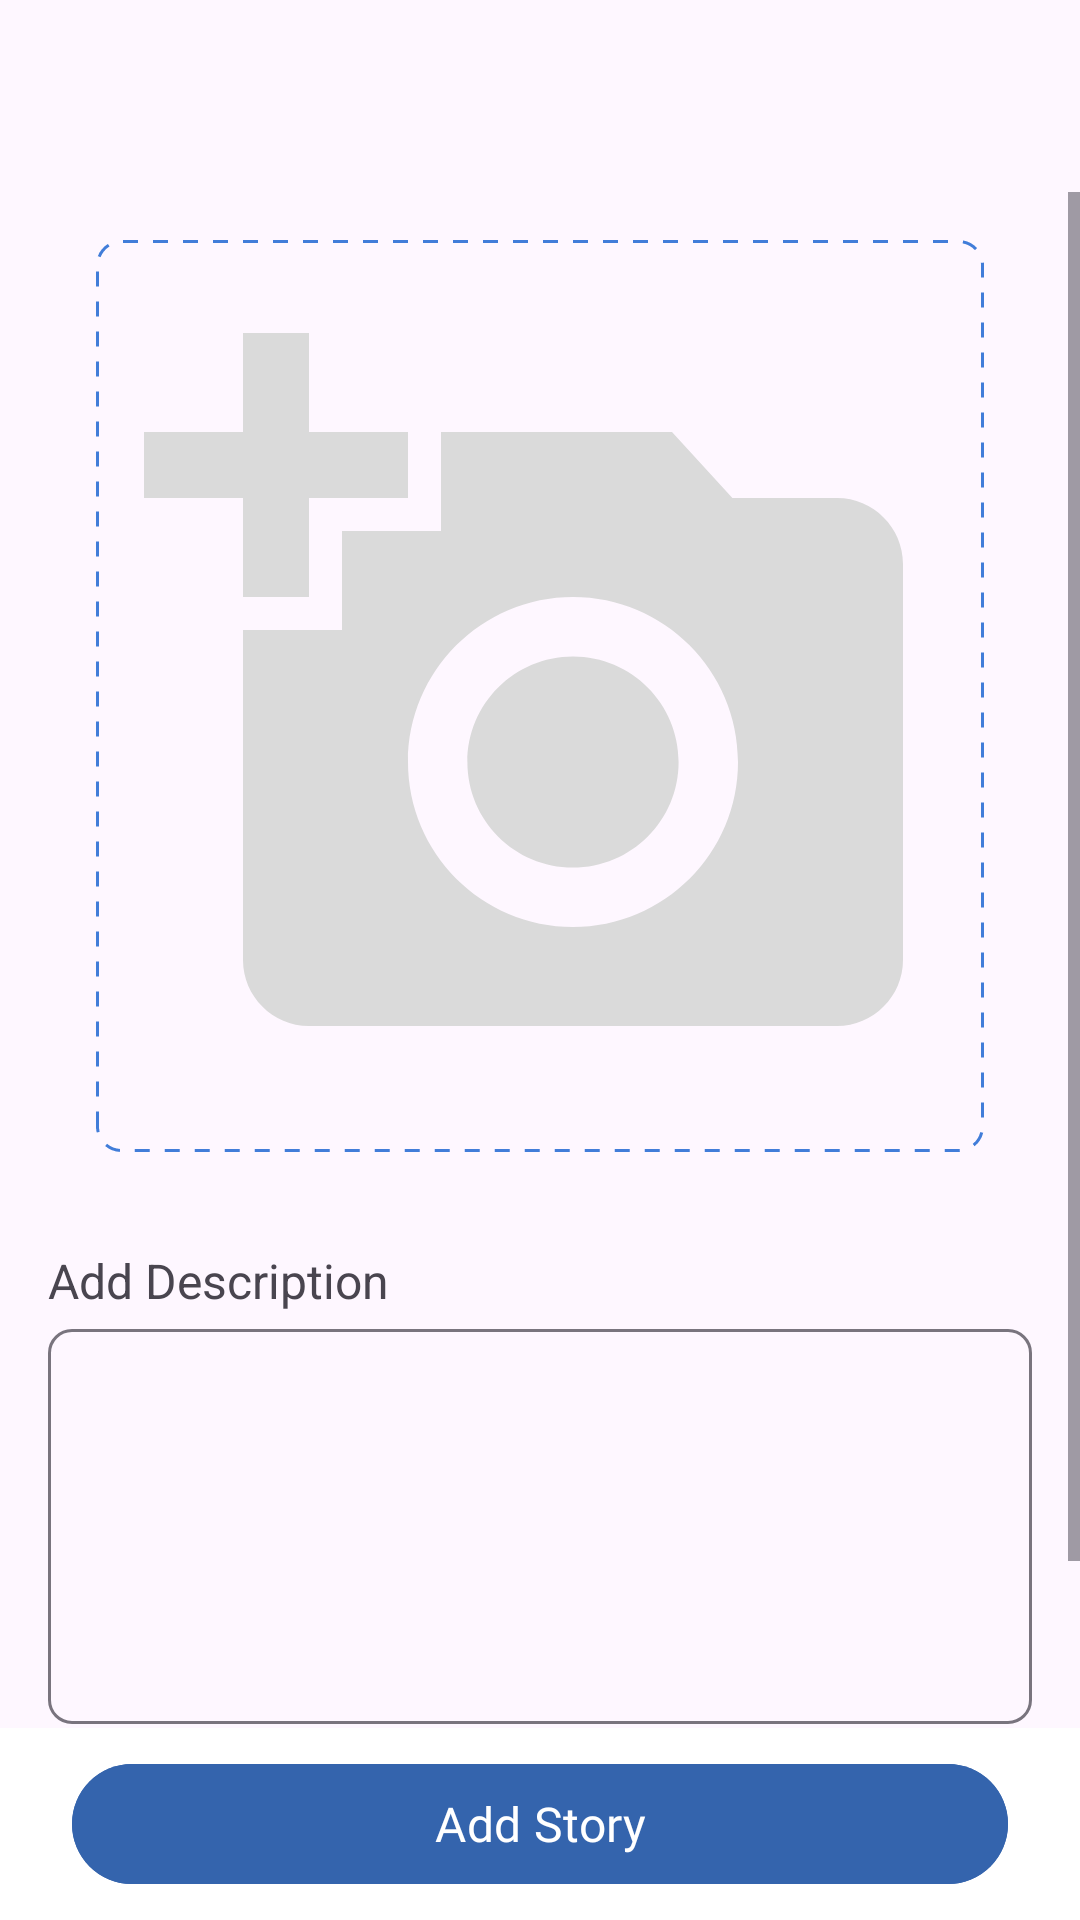

Reconstruct the res/layout file that produces this screen, plus the resources it refers to.
<!-- AndroidManifest.xml: application theme Theme.StoryNote -->
<!-- res/layout/fragment_add_story.xml -->
<?xml version="1.0" encoding="utf-8"?>
<androidx.constraintlayout.widget.ConstraintLayout xmlns:android="http://schemas.android.com/apk/res/android"
    xmlns:app="http://schemas.android.com/apk/res-auto"
    xmlns:tools="http://schemas.android.com/tools"
    android:layout_width="match_parent"
    android:layout_height="match_parent"
    tools:context=".presentation.view.add_story.AddStoryFragment">

    <include
        android:id="@+id/toolbar"
        layout="@layout/toolbar_main"
        app:layout_constraintTop_toTopOf="parent" />

    <ScrollView
        android:layout_width="match_parent"
        android:layout_height="0dp"
        android:orientation="vertical"
        app:layout_constraintBottom_toTopOf="@id/button_add_container"
        app:layout_constraintTop_toBottomOf="@id/toolbar">

        <LinearLayout
            android:layout_width="match_parent"
            android:layout_height="0dp"
            android:layout_marginHorizontal="@dimen/dimen_16dp"
            android:orientation="vertical">

            <ImageView
                android:id="@+id/img_story_holder"
                android:layout_width="match_parent"
                android:layout_height="@dimen/dimen_304dp"
                android:layout_gravity="center_horizontal"
                android:layout_margin="16dp"
                android:background="@drawable/bg_dash"
                android:clickable="true"
                android:focusable="true"
                android:padding="16dp"
                android:src="@drawable/ic_add_photo"
                app:backgroundTint="@null"
                app:layout_constraintBottom_toBottomOf="parent"
                app:layout_constraintEnd_toEndOf="parent"
                app:layout_constraintStart_toStartOf="parent"
                app:layout_constraintTop_toTopOf="parent" />

            <TextView
                android:id="@+id/tv_description"
                android:layout_width="wrap_content"
                android:layout_height="wrap_content"
                android:layout_marginTop="@dimen/dimen_16dp"
                android:text="@string/add_story_description"
                android:textSize="@dimen/font_medium" />

            <com.google.android.material.textfield.TextInputLayout
                android:id="@+id/il_add_description"
                android:layout_width="match_parent"
                android:layout_height="wrap_content"
                app:boxCornerRadiusBottomEnd="@dimen/dimen_8dp"
                app:boxCornerRadiusBottomStart="@dimen/dimen_8dp"
                app:boxCornerRadiusTopEnd="@dimen/dimen_8dp"
                app:boxCornerRadiusTopStart="@dimen/dimen_8dp">

                <com.google.android.material.textfield.TextInputEditText
                    android:id="@+id/ed_add_description"
                    android:layout_width="match_parent"
                    android:layout_height="wrap_content"
                    android:gravity="top"
                    android:maxLines="5"
                    android:minLines="5" />

            </com.google.android.material.textfield.TextInputLayout>

            <com.google.android.material.materialswitch.MaterialSwitch
                android:id="@+id/switch_share_location"
                android:layout_width="match_parent"
                android:layout_height="wrap_content"
                android:layout_marginVertical="@dimen/dimen_8dp"
                android:checked="false"
                android:text="@string/share_with_location" />

            <androidx.fragment.app.FragmentContainerView
                android:id="@+id/map_container"
                android:name="com.google.android.gms.maps.SupportMapFragment"
                android:layout_width="match_parent"
                android:layout_height="@dimen/dimen_176dp"
                android:layout_marginBottom="@dimen/dimen_16dp"
                android:visibility="gone"
                app:layout_constraintBottom_toBottomOf="parent"
                app:layout_constraintTop_toBottomOf="@id/toolbar" />

        </LinearLayout>

    </ScrollView>

    <LinearLayout
        android:id="@+id/button_add_container"
        android:layout_width="match_parent"
        android:layout_height="wrap_content"
        android:background="?attr/mainBackgroundColor"
        android:orientation="vertical"
        android:paddingHorizontal="@dimen/dimen_16dp"
        android:paddingVertical="@dimen/dimen_8dp"
        app:layout_constraintBottom_toBottomOf="parent"
        app:layout_constraintEnd_toEndOf="parent"
        app:layout_constraintStart_toStartOf="parent">

        <com.google.android.material.button.MaterialButton
            android:id="@+id/button_add"
            style="@style/Theme.StoryNote.FilledButtonTheme"
            android:layout_width="match_parent"
            android:layout_height="wrap_content"
            android:layout_gravity="center_horizontal"
            android:layout_marginHorizontal="@dimen/dimen_8dp"
            android:text="@string/add_story"
            android:textAllCaps="false" />
    </LinearLayout>


</androidx.constraintlayout.widget.ConstraintLayout>
<!-- res/layout/toolbar_main.xml (included above) -->
<?xml version="1.0" encoding="utf-8"?>
<com.google.android.material.appbar.AppBarLayout xmlns:android="http://schemas.android.com/apk/res/android"
    xmlns:app="http://schemas.android.com/apk/res-auto"
    android:layout_width="match_parent"
    android:layout_height="wrap_content"
    android:theme="@style/ThemeOverlay.AppCompat.Dark.ActionBar">

    <com.google.android.material.appbar.MaterialToolbar
        android:id="@+id/main_toolbar"
        android:layout_width="match_parent"
        android:layout_height="wrap_content"
        android:elevation="1dp"
        android:foregroundGravity="center"
        android:gravity="center"
        app:layout_constraintTop_toTopOf="parent"
        app:navigationIcon="@drawable/ic_back"
        app:navigationIconTint="?attr/textColor"
        app:titleCentered="true"
        app:titleTextAppearance="@style/Theme.StoryNote.Text.LabelMedium" />

</com.google.android.material.appbar.AppBarLayout>
<!-- resources referenced by this layout -->
<resources>
  <dimen name="dimen_16dp">16dp</dimen>
  <dimen name="dimen_176dp">176dp</dimen>
  <dimen name="dimen_304dp">304dp</dimen>
  <dimen name="dimen_8dp">8dp</dimen>
  <dimen name="font_medium">16sp</dimen>
  <!-- drawable bg_dash (drawable) -->
  <?xml version="1.0" encoding="utf-8"?>
  <shape xmlns:android="http://schemas.android.com/apk/res/android">
  
      <stroke
          android:width="1dp"
          android:color="@color/primary_50"
          android:dashWidth="5dp"
          android:dashGap="5dp"/>
  
      <solid
          android:color="?attr/background"/>
  
      <corners
          android:radius="@dimen/dimen_8dp"/>
  
  </shape>
  <!-- drawable ic_add_photo (drawable) -->
  <?xml version="1.0" encoding="utf-8"?>
  <vector xmlns:android="http://schemas.android.com/apk/res/android"
      android:width="40dp"
      android:height="40dp"
      android:viewportWidth="40"
      android:viewportHeight="40">
      <group>
          <clip-path
              android:pathData="M0,0h40v40h-40z"/>
          <path
              android:pathData="M5,6.667V1.667H8.333V6.667H13.333V10H8.333V15H5V10H0V6.667H5ZM10,16.667V11.667H15V6.667H26.667L29.717,10H35C36.833,10 38.333,11.5 38.333,13.333V33.333C38.333,35.167 36.833,36.667 35,36.667H8.333C6.5,36.667 5,35.167 5,33.333V16.667H10ZM21.667,31.667C26.267,31.667 30,27.933 30,23.333C30,18.733 26.267,15 21.667,15C17.067,15 13.333,18.733 13.333,23.333C13.333,27.933 17.067,31.667 21.667,31.667ZM16.333,23.333C16.333,26.283 18.717,28.667 21.667,28.667C24.617,28.667 27,26.283 27,23.333C27,20.383 24.617,18 21.667,18C18.717,18 16.333,20.383 16.333,23.333Z"
              android:fillColor="#DADADA"/>
      </group>
  </vector>
  <string name="add_story">Add Story</string>
  <string name="add_story_description">Add Description</string>
  <string name="share_with_location">Share with location?</string>
  <style name="Theme.StoryNote.FilledButtonTheme" parent="Widget.Material3.Button.UnelevatedButton">
          <item name="android:fontFamily">@font/lato_bold</item>
          <item name="android:textSize">@dimen/font_medium</item>
          <item name="android:textColor">?attr/colorOnPrimary</item>
          <item name="android:backgroundTint">@color/primary_40</item>
          <item name="android:textAllCaps">false</item>
      </style>
  <style name="Theme.StoryNote.Text.LabelMedium">
          <item name="android:fontFamily">@font/lato_bold</item>
          <item name="android:textSize">@dimen/font_medium</item>
          <item name="android:textColor">?attr/textColor</item>
      </style>
  <style name="Theme.StoryNote" parent="Base.Theme.StoryNote" />
  <color name="primary_50">#FF417DD9</color>
  <color name="primary_40">#FF3464ad</color>
  <style name="Base.Theme.StoryNote" parent="Theme.Material3.DayNight.NoActionBar">
          <item name="android:textAppearance">@style/Theme.StoryNote.MainTextAppearance</item>
  
          <item name="colorPrimary">@color/primary_50</item>
          <item name="colorOnPrimary">@color/neutral_100</item>
  
  
          
          <item name="textColor">@color/neutral_10</item>
          <item name="iconColorVariant">@color/neutral_40</item>
          <item name="primaryBackgroundColor">@color/neutral_100</item>
          <item name="customEditTextBorderColor">@color/neutral_60</item>
  
          <item name="mainBackgroundColor">@color/neutral_100</item>
      </style>
  <style name="Theme.StoryNote.MainTextAppearance" parent="@android:style/TextAppearance">
          <item name="android:fontFamily">@font/lato</item>
          <item name="android:textColor">?attr/textColor</item>
      </style>
  <color name="neutral_100">#FFFFFFFF</color>
  <color name="neutral_10">#FF1C1B1F</color>
  <color name="neutral_40">#FF605D62</color>
  <color name="neutral_60">#FF939094</color>
</resources>
